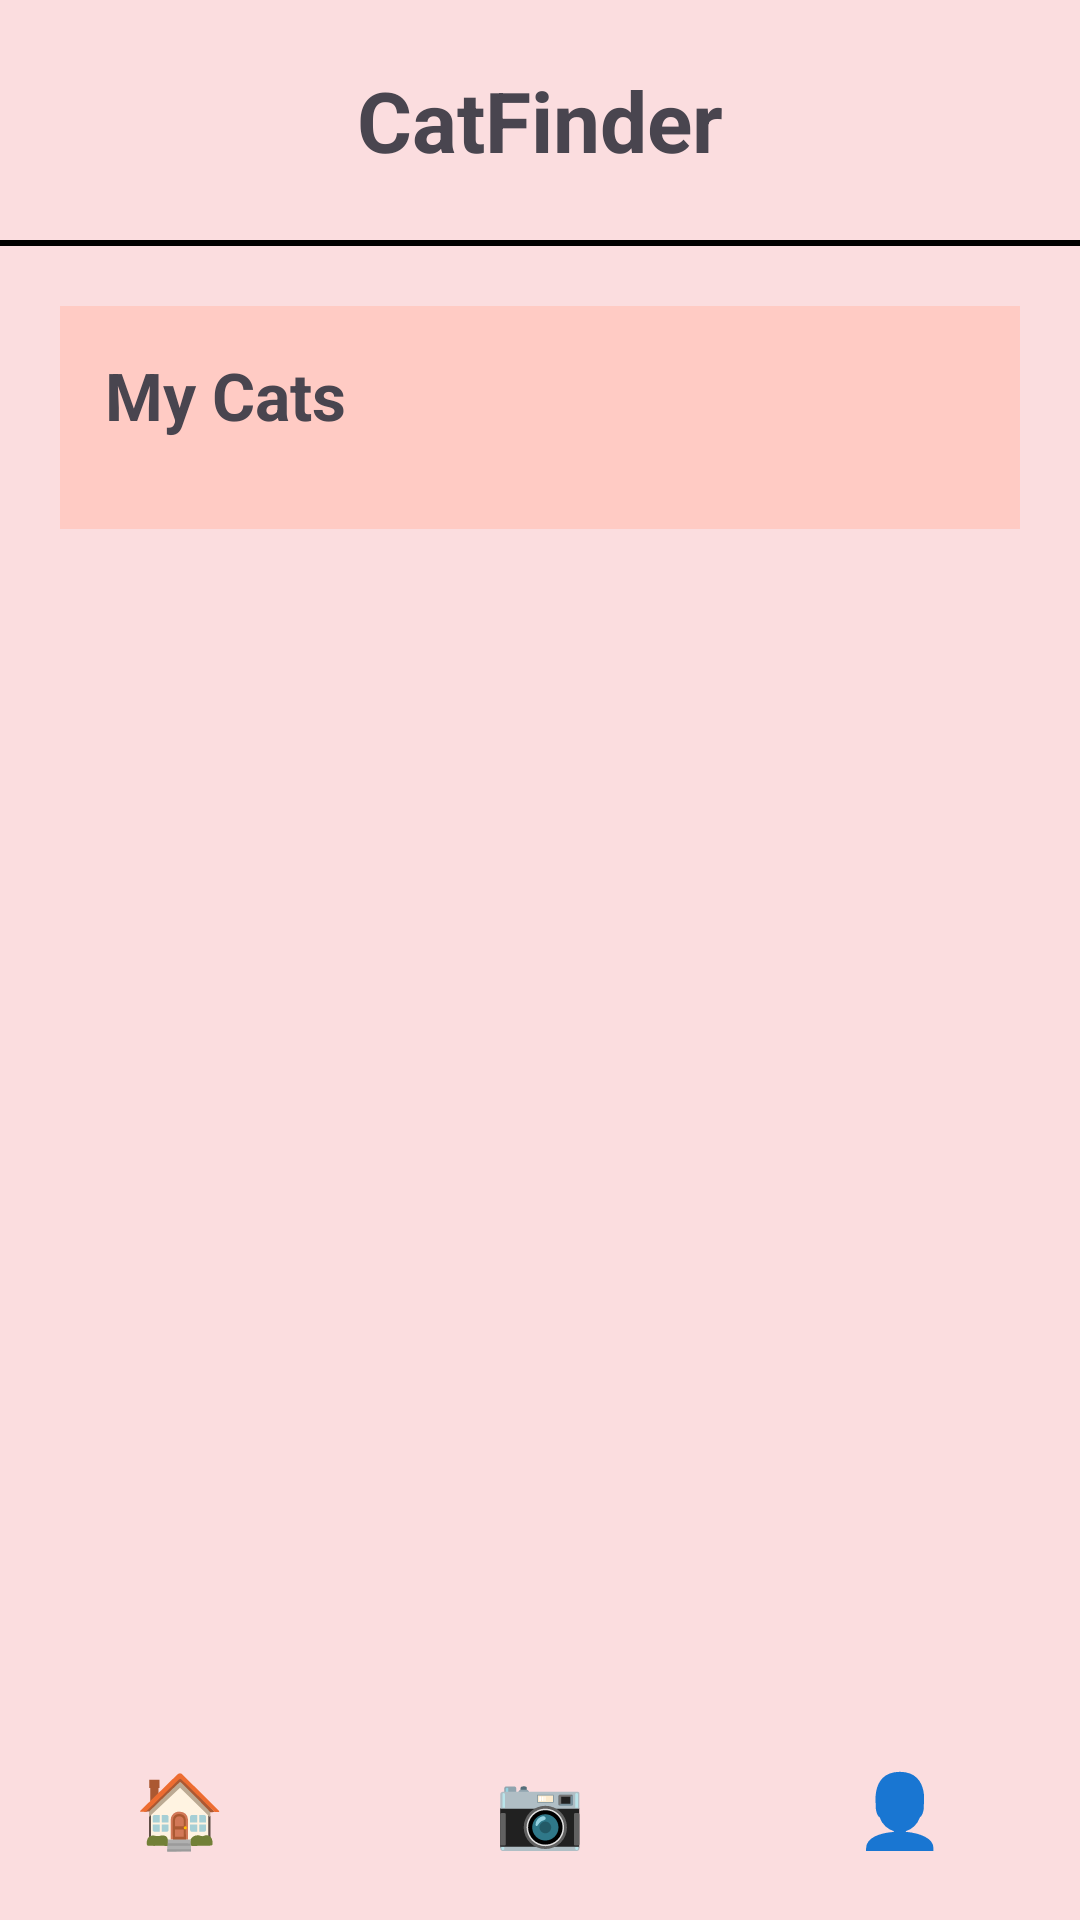

Produce the Android XML layout that renders to this screen, including the resource entries it uses.
<!-- AndroidManifest.xml: application theme Theme.CatFinderMobileApp -->
<!-- res/layout/activity_my_cats.xml -->
<?xml version="1.0" encoding="utf-8"?>
<LinearLayout xmlns:android="http://schemas.android.com/apk/res/android"
    android:layout_width="match_parent"
    android:layout_height="match_parent"
    android:background="#FBDDDF"
    android:orientation="vertical">

    <ScrollView
        android:layout_width="match_parent"
        android:layout_height="0dp"
        android:layout_weight="1">

        <LinearLayout
            android:layout_width="match_parent"
            android:layout_height="wrap_content"
            android:orientation="vertical">

            

            <LinearLayout
                android:layout_width="match_parent"
                android:layout_height="80dp"
                android:gravity="center_vertical"
                android:orientation="horizontal"
                android:padding="15dp">

                <TextView
                    android:layout_width="match_parent"
                    android:layout_height="wrap_content"
                    android:gravity="center"
                    android:text="CatFinder"
                    android:textSize="28sp"
                    android:textStyle="bold" />

            </LinearLayout>

            <View
                android:layout_width="match_parent"
                android:layout_height="2dp"
                android:background="#000000" />

            

            <LinearLayout
                android:layout_width="match_parent"
                android:layout_height="wrap_content"
                android:layout_margin="20dp"
                android:background="#FFCBC4"
                android:orientation="vertical"
                android:padding="15dp">

                <TextView
                    android:layout_width="wrap_content"
                    android:layout_height="wrap_content"
                    android:text="My Cats"
                    android:textSize="22sp"
                    android:textStyle="bold" />

                <androidx.recyclerview.widget.RecyclerView
                    android:id="@+id/recyclerCats"
                    android:layout_width="match_parent"
                    android:layout_height="wrap_content"
                    android:layout_marginTop="15dp" />

            </LinearLayout>

        </LinearLayout>

    </ScrollView>

    

    <LinearLayout
        android:layout_width="match_parent"
        android:layout_height="75dp"
        android:background="#FBDDDF"
        android:orientation="horizontal">

        <TextView
            android:id="@+id/navHome"
            android:layout_width="0dp"
            android:layout_height="match_parent"
            android:layout_weight="1"
            android:gravity="center"
            android:text="🏠"
            android:textSize="24sp" />

        <TextView
            android:id="@+id/navQR"
            android:layout_width="0dp"
            android:layout_height="match_parent"
            android:layout_weight="1"
            android:gravity="center"
            android:text="📷"
            android:textSize="24sp" />

        <TextView
            android:id="@+id/navProfile"
            android:layout_width="0dp"
            android:layout_height="match_parent"
            android:layout_weight="1"
            android:gravity="center"
            android:text="👤"
            android:textSize="24sp" />

    </LinearLayout>

</LinearLayout>
<!-- resources referenced by this layout -->
<resources>
  <style name="Theme.CatFinderMobileApp" parent="Base.Theme.CatFinderMobileApp" />
  <style name="Base.Theme.CatFinderMobileApp" parent="Theme.Material3.DayNight.NoActionBar">
          
          
      </style>
</resources>
